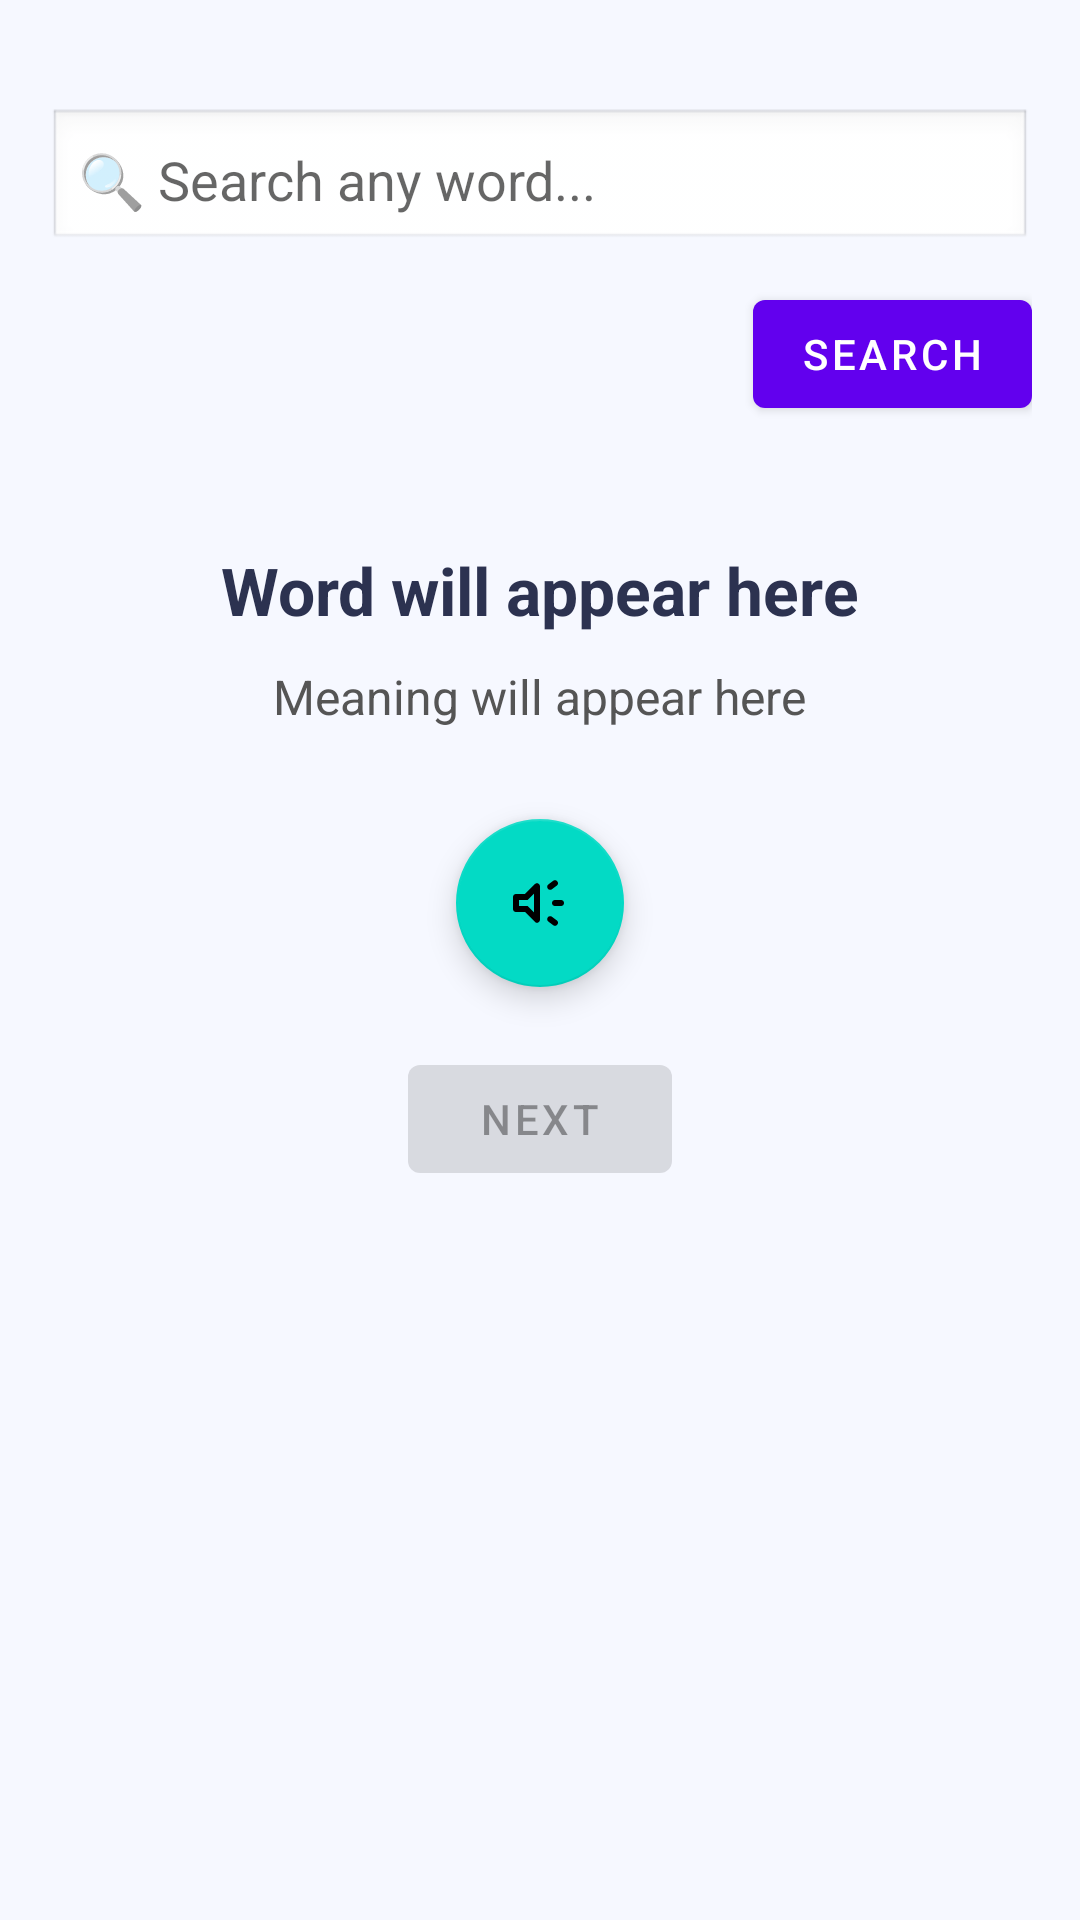

Here is an Android app screen rendered from its layout file. Give the layout XML and the strings, colors and styles it references.
<!-- AndroidManifest.xml: activity theme Theme.SpeakRight.Material -->
<!-- res/layout/activity_pronunciation_practice.xml -->
<?xml version="1.0" encoding="utf-8"?>
<RelativeLayout xmlns:android="http://schemas.android.com/apk/res/android"
    android:layout_width="match_parent"
    android:layout_height="match_parent"
    android:background="#F6F8FF"
    android:padding="16dp">

    
    <EditText
        android:id="@+id/etSearch"
        android:layout_width="match_parent"
        android:layout_height="wrap_content"
        android:hint="🔍 Search any word..."
        android:padding="10dp"
        android:background="@android:drawable/edit_text"
        android:layout_marginTop="20dp"/>

    <Button
        android:id="@+id/btnSearch"
        android:layout_width="wrap_content"
        android:layout_height="wrap_content"
        android:text="Search"
        android:layout_alignParentEnd="true"
        android:layout_below="@id/etSearch"
        android:layout_marginTop="10dp"/>

    <TextView
        android:id="@+id/tvQuestion"
        android:layout_width="wrap_content"
        android:layout_height="wrap_content"
        android:text="Word will appear here"
        android:textSize="22sp"
        android:textStyle="bold"
        android:textColor="#2C3250"
        android:layout_centerHorizontal="true"
        android:layout_below="@id/btnSearch"
        android:layout_marginTop="40dp"/>

    <TextView
        android:id="@+id/tvMeaning"
        android:layout_width="wrap_content"
        android:layout_height="wrap_content"
        android:text="Meaning will appear here"
        android:textSize="16sp"
        android:textColor="#555"
        android:layout_centerHorizontal="true"
        android:layout_below="@id/tvQuestion"
        android:layout_marginTop="10dp"/>

    <com.google.android.material.floatingactionbutton.FloatingActionButton
        android:id="@+id/fabMic"
        android:layout_width="70dp"
        android:layout_height="70dp"
        android:src="@drawable/ic_mic"
        android:layout_centerHorizontal="true"
        android:layout_below="@id/tvMeaning"
        android:layout_marginTop="30dp"
        android:contentDescription="Mic Button" />

    <Button
        android:id="@+id/btnNext"
        android:layout_width="wrap_content"
        android:layout_height="wrap_content"
        android:text="Next"
        android:layout_below="@id/fabMic"
        android:layout_centerHorizontal="true"
        android:layout_marginTop="20dp"
        android:enabled="false" />

</RelativeLayout>
<!-- resources referenced by this layout -->
<resources>
  <!-- drawable ic_mic (drawable) -->
  <vector xmlns:android="http://schemas.android.com/apk/res/android" android:autoMirrored="true" android:height="24dp" android:tint="#000000" android:viewportHeight="960" android:viewportWidth="960" android:width="24dp">
        
      <path android:fillColor="@android:color/white" android:pathData="M760,520L680,520Q663,520 651.5,508.5Q640,497 640,480Q640,463 651.5,451.5Q663,440 680,440L760,440Q777,440 788.5,451.5Q800,463 800,480Q800,497 788.5,508.5Q777,520 760,520ZM584,672Q594,658 610,656Q626,654 640,664L704,712Q718,722 720,738Q722,754 712,768Q702,782 686,784Q670,786 656,776L592,728Q578,718 576,702Q574,686 584,672ZM704,248L640,296Q626,306 610,304Q594,302 584,288Q574,274 576,258Q578,242 592,232L656,184Q670,174 686,176Q702,178 712,192Q722,206 720,222Q718,238 704,248ZM280,600L160,600Q143,600 131.5,588.5Q120,577 120,560L120,400Q120,383 131.5,371.5Q143,360 160,360L280,360L412,228Q431,209 455.5,219.5Q480,230 480,257L480,703Q480,730 455.5,740.5Q431,751 412,732L280,600ZM400,354L314,440L200,440L200,520L314,520L400,606L400,354ZM300,480L300,480L300,480L300,480L300,480L300,480Z"/>
      
  </vector>
  <style name="Theme.SpeakRight.Material" parent="Theme.MaterialComponents.DayNight.NoActionBar">
          
          <item name="colorPrimary">@color/purple_500</item>
          <item name="colorPrimaryVariant">@color/purple_700</item>
          <item name="colorSecondary">@color/teal_200</item>
      </style>
  <color name="purple_500">#FF6200EE</color>
  <color name="purple_700">#FF3700B3</color>
  <color name="teal_200">#FF03DAC5</color>
</resources>
